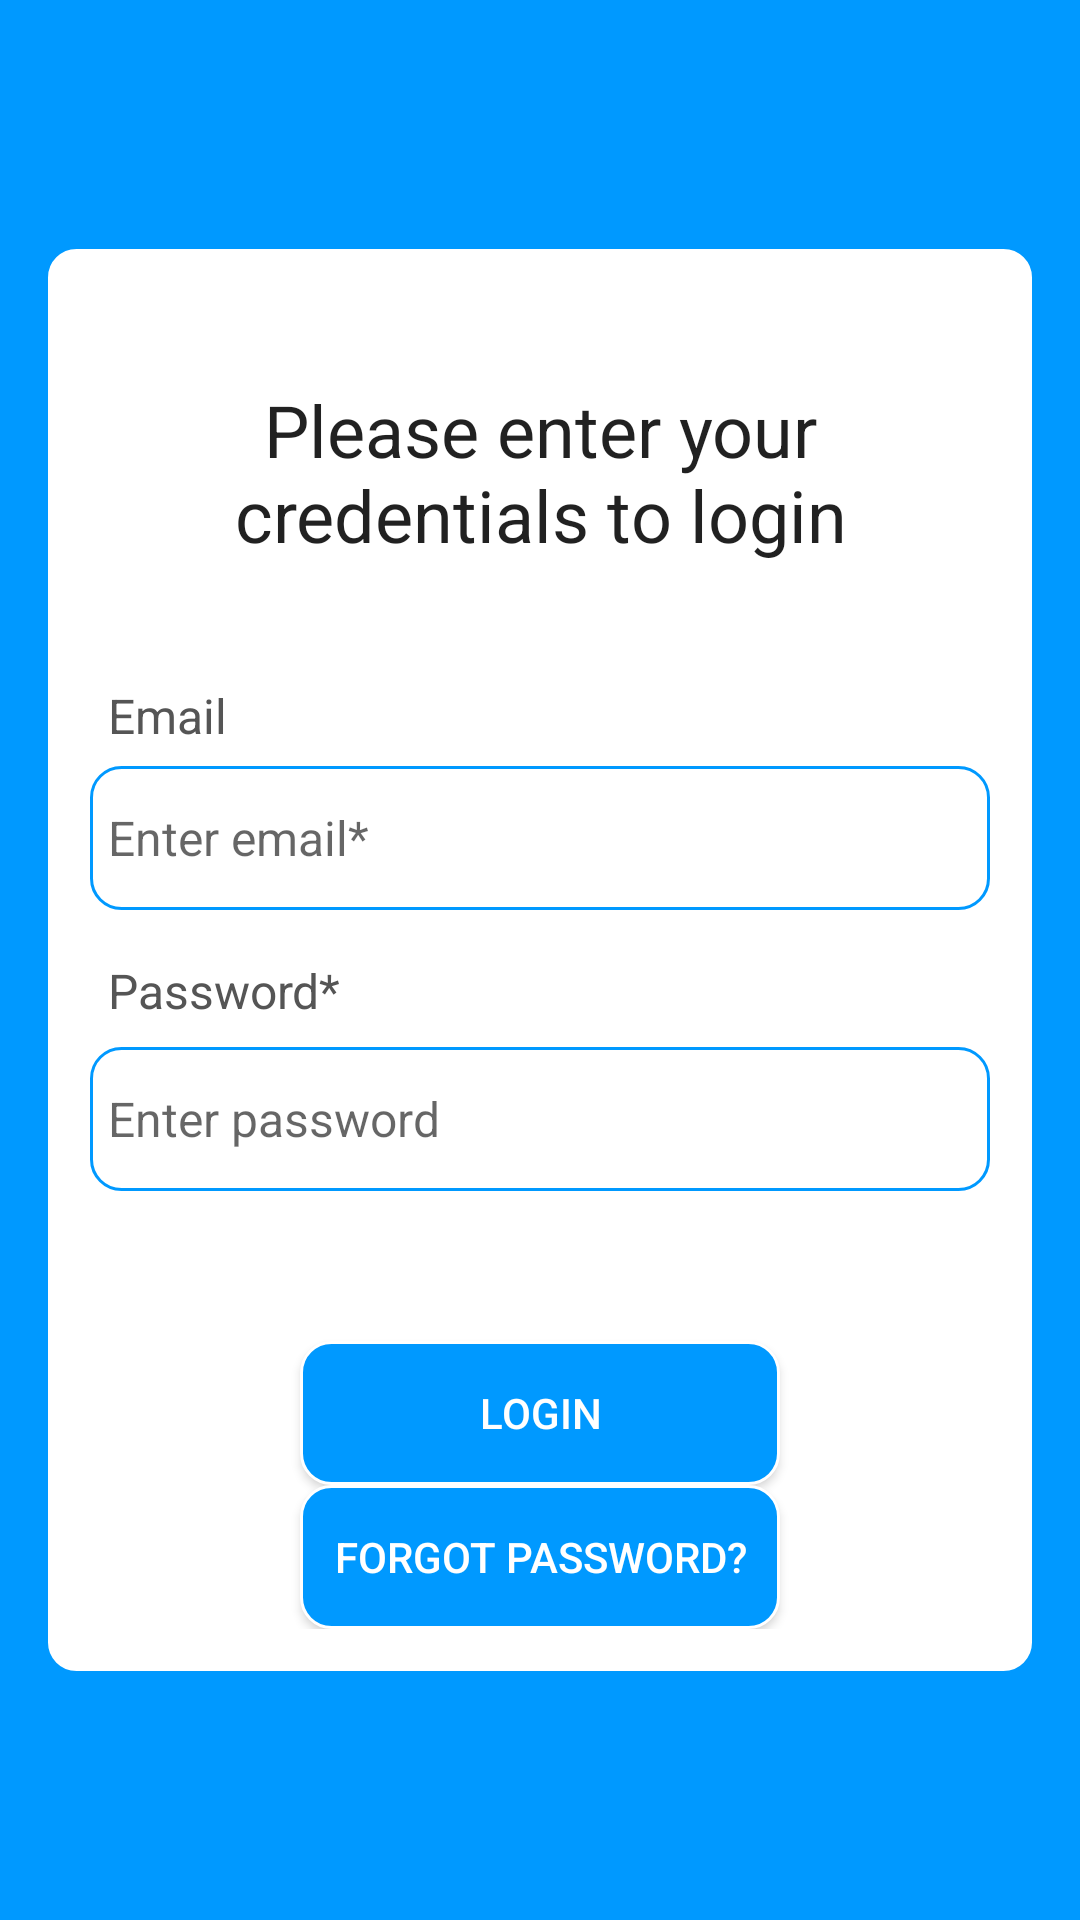

Here is an Android app screen rendered from its layout file. Give the layout XML and the strings, colors and styles it references.
<!-- AndroidManifest.xml: application theme Theme.Newlife_Narok_SDA_church_management_app -->
<!-- res/layout/activity_login.xml -->
<?xml version="1.0" encoding="utf-8"?>
<androidx.constraintlayout.widget.ConstraintLayout xmlns:android="http://schemas.android.com/apk/res/android"
    xmlns:app="http://schemas.android.com/apk/res-auto"
    xmlns:tools="http://schemas.android.com/tools"
    android:layout_width="match_parent"
    android:layout_height="match_parent"
    android:background="#0099ff"
    tools:context=".LoginActivity">

    <RelativeLayout
        android:id="@+id/loginRelativeLayout"
        android:layout_width="match_parent"
        android:layout_height="wrap_content"
        android:layout_margin="15dp"
        android:background="@drawable/user_views_backgrounds"
        android:padding="15dp"
        app:layout_constraintBottom_toBottomOf="parent"
        app:layout_constraintEnd_toEndOf="parent"
        app:layout_constraintStart_toStartOf="parent"
        app:layout_constraintTop_toTopOf="parent">

        <TextView
            android:id="@+id/textView_login_head"
            android:layout_width="match_parent"
            android:layout_height="wrap_content"
            android:layout_marginTop="30dp"
            android:text="Please enter your credentials to login"
            android:textAlignment="center"
            android:textAppearance="@style/TextAppearance.AppCompat.Headline" />

        <TextView
            android:id="@+id/textView_login_email"
            android:layout_width="match_parent"
            android:layout_height="wrap_content"
            android:layout_below="@id/textView_login_head"
            android:layout_marginTop="34dp"
            android:padding="6dp"
            android:text="Email"
            android:textAppearance="@style/TextAppearance.AppCompat.Headline"
            android:textColor="#555555"
            android:textSize="16sp" />

        <EditText
            android:id="@+id/editText_login_email"
            android:layout_width="match_parent"
            android:layout_height="wrap_content"
            android:layout_below="@id/textView_login_email"
            android:background="@drawable/user_views_backgrounds"
            android:hint="Enter email*"
            android:inputType="textEmailAddress"
            android:minHeight="48dp"
            android:padding="6dp"
            android:textSize="16sp" />

        <TextView
            android:id="@+id/textView_login_password"
            android:layout_width="match_parent"
            android:layout_height="wrap_content"
            android:layout_below="@id/editText_login_email"
            android:layout_marginTop="10dp"
            android:padding="6dp"
            android:text="Password*"
            android:textAppearance="@style/TextAppearance.AppCompat.Headline"
            android:textColor="#555555"
            android:textSize="16sp" />

        <ImageView
            android:id="@+id/imageView_show_hide_password"
            android:layout_width="30dp"
            android:layout_height="32dp"
            android:layout_alignEnd="@+id/editText_login_password"
            android:layout_alignBottom="@+id/editText_login_password"
            android:layout_marginEnd="10dp"
            android:layout_marginBottom="10dp"
            android:elevation="15dp" />

        <EditText
            android:id="@+id/editText_login_password"
            android:layout_width="match_parent"
            android:layout_height="wrap_content"
            android:layout_below="@id/textView_login_password"
            android:layout_marginTop="2dp"
            android:background="@drawable/user_views_backgrounds"
            android:hint="Enter password"
            android:inputType="textPassword"
            android:minHeight="48dp"
            android:padding="6dp"
            android:textSize="16sp" />

        <Button
            android:id="@+id/button_login"
            android:layout_width="match_parent"
            android:layout_height="wrap_content"
            android:layout_below="@id/editText_login_password"
            android:layout_marginLeft="70dp"
            android:layout_marginTop="50dp"
            android:layout_marginRight="70dp"
            android:background="@drawable/refresh_btn_background"
            android:text="Login"
            android:textColor="#FFFFFF" />

        <Button
            android:id="@+id/button_forgot_password"
            android:layout_width="match_parent"
            android:layout_height="wrap_content"
            android:layout_below="@id/button_login"
            android:layout_marginLeft="70dp"
            android:layout_marginRight="70dp"
            android:background="@drawable/refresh_btn_background"
            android:text="Forgot Password?"
            android:textColor="#FFFFFF" />

        <ProgressBar
            android:id="@+id/progressBar"
            style="?android:attr/progressBarStyleLarge"
            android:layout_width="wrap_content"
            android:layout_height="wrap_content"
            android:layout_centerHorizontal="true"
            android:layout_centerVertical="true"
            android:elevation="10dp"
            android:indeterminateDrawable="@drawable/progress_icon"
            android:visibility="gone" />

    </RelativeLayout>


</androidx.constraintlayout.widget.ConstraintLayout>
<!-- resources referenced by this layout -->
<resources>
  <!-- drawable progress_icon (drawable) -->
  <?xml version="1.0" encoding="utf-8"?>
  <layer-list xmlns:android="http://schemas.android.com/apk/res/android">
  <item>
      <rotate android:drawable="@drawable/loading"
          android:fillAfter="true"
          android:fromDegrees="0"
          android:pivotX="50%"
          android:pivotY="50%"
          android:toDegrees="360"/>
  </item>
  </layer-list>
  <!-- drawable refresh_btn_background (drawable) -->
  <?xml version="1.0" encoding="utf-8"?>
  <shape android:shape="rectangle" xmlns:android="http://schemas.android.com/apk/res/android">
      <corners android:topLeftRadius="10dp"
          android:topRightRadius="10dp"
          android:bottomRightRadius="10dp"
          android:bottomLeftRadius="10dp"/>
      <gradient android:angle="225"
          android:startColor="#0099ff"
          android:endColor="#0099ff"
          android:centerColor="#0099ff"/>
  
      <stroke android:width ="1dp" android:color="#ffffff"/>
  </shape>
  <!-- drawable user_views_backgrounds (drawable) -->
  <?xml version="1.0" encoding="utf-8"?>
  <shape android:shape="rectangle" xmlns:android="http://schemas.android.com/apk/res/android">
      <corners android:topLeftRadius="10dp"
          android:topRightRadius="10dp"
          android:bottomRightRadius="10dp"
          android:bottomLeftRadius="10dp"/>
      <gradient android:angle="225"
          android:startColor="#ffffff"
          android:endColor="#ffffff"
          android:centerColor="#ffffff"/>
  
      <stroke android:width ="1dp" android:color="#0099ff"/>
  </shape>
  <style name="Theme.Newlife_Narok_SDA_church_management_app" parent="Theme.AppCompat.DayNight.DarkActionBar">
          
          <item name="colorPrimary">#0099ff</item>
          <item name="colorPrimaryVariant">#0099ff</item>
          <item name="colorOnPrimary">@color/white</item>
          
          <item name="colorSecondary">@color/teal_200</item>
          <item name="colorSecondaryVariant">@color/teal_700</item>
          <item name="colorOnSecondary">@color/black</item>
          
          <item name="android:statusBarColor" tools:targetApi="l">?attr/colorPrimaryVariant</item>
          
      </style>
  <color name="white">#FFFFFFFF</color>
  <color name="teal_200">#FF03DAC5</color>
  <color name="teal_700">#FF018786</color>
  <color name="black">#FF000000</color>
</resources>
